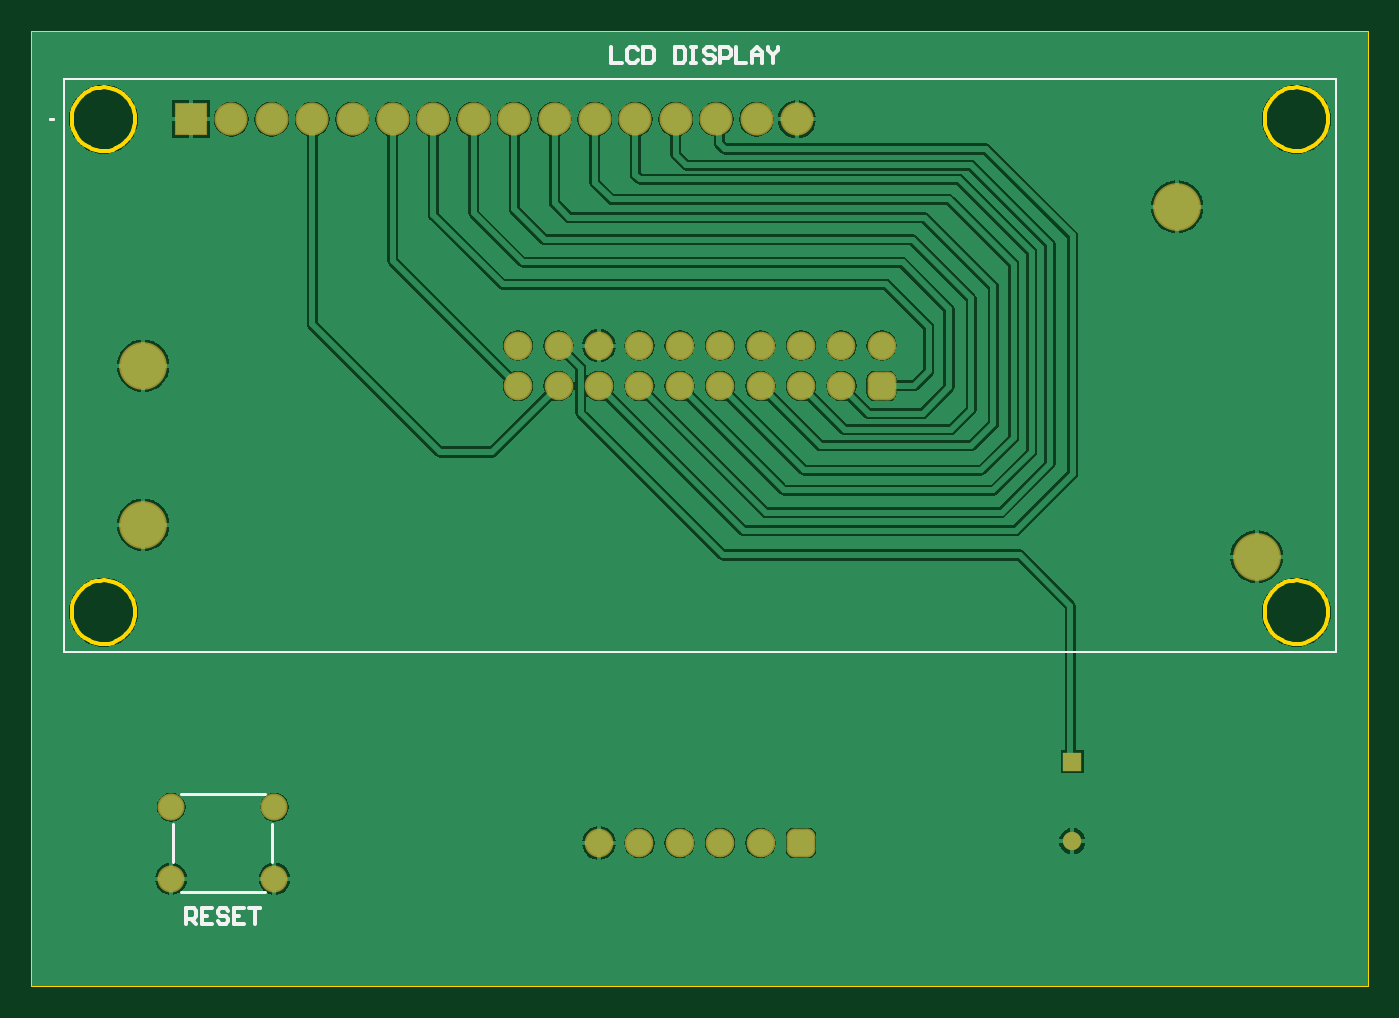
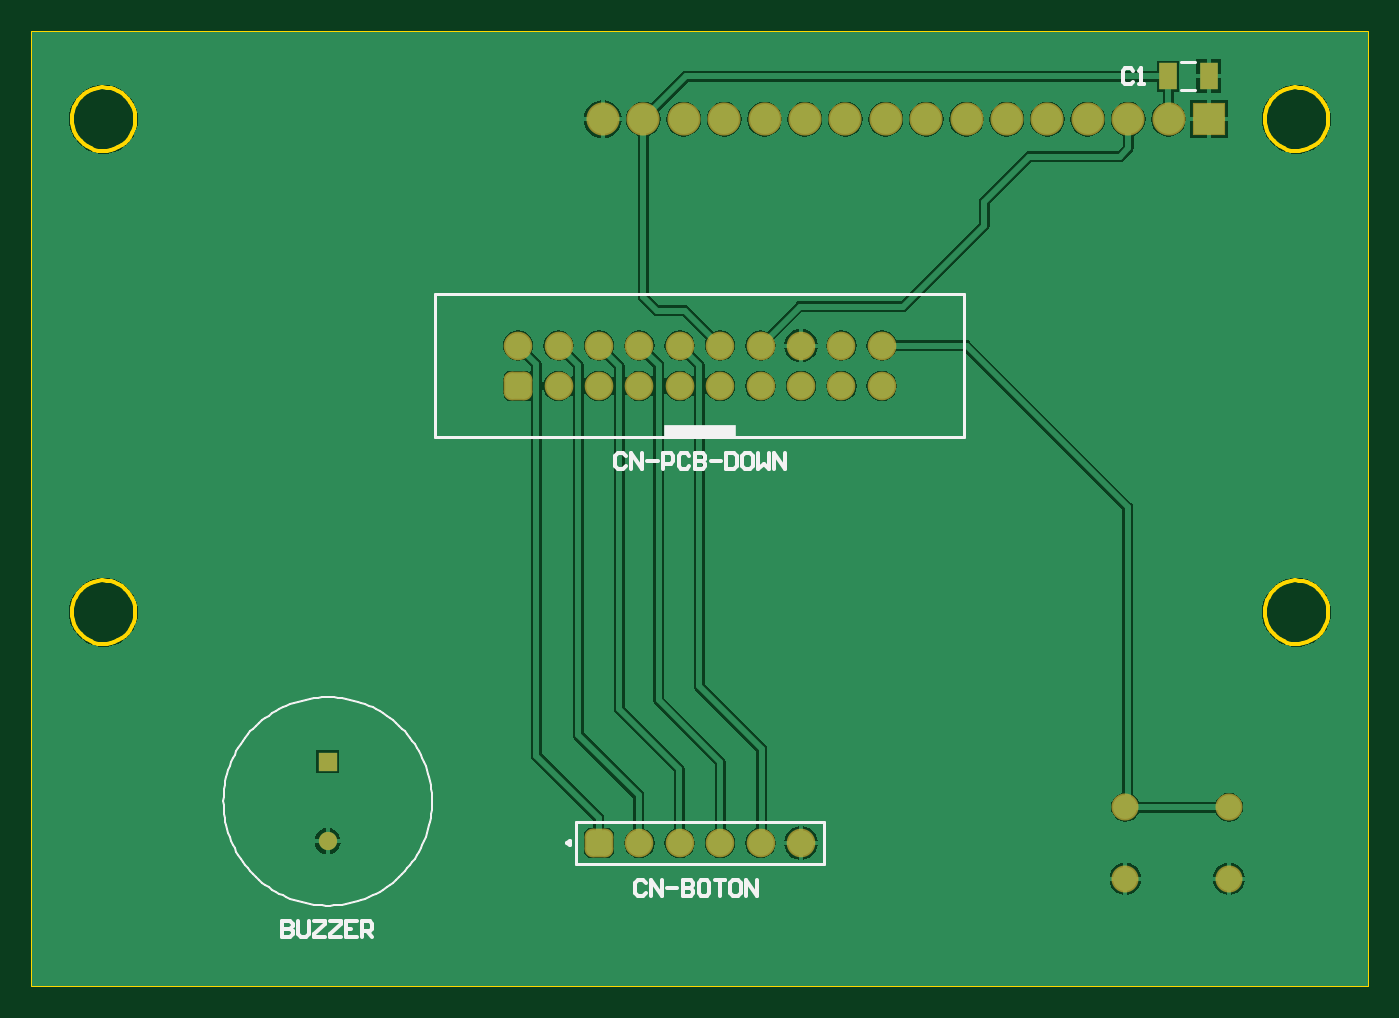
Circuit board: 8 layer files. Board 84.0 x 60.0 mm.
- bottom_copper: PCB Front.GBL (34479 bytes)
- bottom_silk: PCB Front.GBO (6354 bytes)
- bottom_mask: PCB Front.GBS (1830 bytes)
- outline: PCB Front.GKO (271 bytes)
- outline: PCB Front.GM1 (4095 bytes)
- top_copper: PCB Front.GTL (41349 bytes)
- top_silk: PCB Front.GTO (2099 bytes)
- top_mask: PCB Front.GTS (1870 bytes)

=== bottom_copper: PCB Front.GBL (34479 bytes, source omitted) ===
=== bottom_silk: PCB Front.GBO ===
G04*
G04 #@! TF.GenerationSoftware,Altium Limited,Altium Designer,21.3.2 (30)*
G04*
G04 Layer_Color=32896*
%FSLAX25Y25*%
%MOIN*%
G70*
G04*
G04 #@! TF.SameCoordinates,C5F37314-CDAC-41E9-AC7F-4832BFE522EA*
G04*
G04*
G04 #@! TF.FilePolarity,Positive*
G04*
G01*
G75*
%ADD10C,0.00787*%
%ADD12C,0.01000*%
%ADD29C,0.00591*%
%ADD30C,0.00984*%
%ADD31R,0.17717X0.03150*%
D10*
X262323Y179134D02*
Y214567D01*
X131378Y179134D02*
X262323D01*
X131378Y214567D02*
X262323D01*
X131378Y179134D02*
Y214567D01*
X166260Y73445D02*
Y84035D01*
X227441D01*
Y73445D02*
Y84035D01*
X166260Y73445D02*
X227441D01*
X74317Y265059D02*
X77652D01*
X74317Y271949D02*
X77652D01*
D12*
X215217Y174540D02*
X215873Y175196D01*
X217185D01*
X217841Y174540D01*
Y171916D01*
X217185Y171260D01*
X215873D01*
X215217Y171916D01*
X213905Y171260D02*
Y175196D01*
X211281Y171260D01*
Y175196D01*
X209969Y173228D02*
X207346D01*
X206034Y171260D02*
Y175196D01*
X204066D01*
X203410Y174540D01*
Y173228D01*
X204066Y172572D01*
X206034D01*
X199474Y174540D02*
X200130Y175196D01*
X201442D01*
X202098Y174540D01*
Y171916D01*
X201442Y171260D01*
X200130D01*
X199474Y171916D01*
X198162Y175196D02*
Y171260D01*
X196194D01*
X195538Y171916D01*
Y172572D01*
X196194Y173228D01*
X198162D01*
X196194D01*
X195538Y173884D01*
Y174540D01*
X196194Y175196D01*
X198162D01*
X194227Y173228D02*
X191603D01*
X190291Y175196D02*
Y171260D01*
X188323D01*
X187667Y171916D01*
Y174540D01*
X188323Y175196D01*
X190291D01*
X184387D02*
X185699D01*
X186355Y174540D01*
Y171916D01*
X185699Y171260D01*
X184387D01*
X183731Y171916D01*
Y174540D01*
X184387Y175196D01*
X182419D02*
Y171260D01*
X181107Y172572D01*
X179796Y171260D01*
Y175196D01*
X178484Y171260D02*
Y175196D01*
X175860Y171260D01*
Y175196D01*
X210276Y68880D02*
X210932Y69536D01*
X212244D01*
X212900Y68880D01*
Y66256D01*
X212244Y65600D01*
X210932D01*
X210276Y66256D01*
X208964Y65600D02*
Y69536D01*
X206340Y65600D01*
Y69536D01*
X205029Y67568D02*
X202405D01*
X201093Y69536D02*
Y65600D01*
X199125D01*
X198469Y66256D01*
Y66912D01*
X199125Y67568D01*
X201093D01*
X199125D01*
X198469Y68224D01*
Y68880D01*
X199125Y69536D01*
X201093D01*
X195189D02*
X196501D01*
X197157Y68880D01*
Y66256D01*
X196501Y65600D01*
X195189D01*
X194533Y66256D01*
Y68880D01*
X195189Y69536D01*
X193221D02*
X190597D01*
X191909D01*
Y65600D01*
X187318Y69536D02*
X188630D01*
X189286Y68880D01*
Y66256D01*
X188630Y65600D01*
X187318D01*
X186662Y66256D01*
Y68880D01*
X187318Y69536D01*
X185350Y65600D02*
Y69536D01*
X182726Y65600D01*
Y69536D01*
X89576Y269780D02*
X90232Y270436D01*
X91544D01*
X92200Y269780D01*
Y267156D01*
X91544Y266500D01*
X90232D01*
X89576Y267156D01*
X88264Y266500D02*
X86952D01*
X87608D01*
Y270436D01*
X88264Y269780D01*
X300200Y59436D02*
Y55500D01*
X298232D01*
X297576Y56156D01*
Y56812D01*
X298232Y57468D01*
X300200D01*
X298232D01*
X297576Y58124D01*
Y58780D01*
X298232Y59436D01*
X300200D01*
X296264D02*
Y56156D01*
X295608Y55500D01*
X294296D01*
X293640Y56156D01*
Y59436D01*
X292329D02*
X289705D01*
Y58780D01*
X292329Y56156D01*
Y55500D01*
X289705D01*
X288393Y59436D02*
X285769D01*
Y58780D01*
X288393Y56156D01*
Y55500D01*
X285769D01*
X281833Y59436D02*
X284457D01*
Y55500D01*
X281833D01*
X284457Y57468D02*
X283145D01*
X280521Y55500D02*
Y59436D01*
X278553D01*
X277898Y58780D01*
Y57468D01*
X278553Y56812D01*
X280521D01*
X279209D02*
X277898Y55500D01*
D29*
X314787Y89000D02*
X314768Y90000D01*
X314710Y90998D01*
X314613Y91994D01*
X314478Y92985D01*
X314304Y93970D01*
X314092Y94947D01*
X313843Y95916D01*
X313556Y96874D01*
X313232Y97820D01*
X312872Y98753D01*
X312476Y99671D01*
X312045Y100573D01*
X311578Y101458D01*
X311078Y102324D01*
X310545Y103170D01*
X309979Y103995D01*
X309382Y104797D01*
X308754Y105576D01*
X308097Y106329D01*
X307410Y107057D01*
X306696Y107757D01*
X305956Y108429D01*
X305190Y109072D01*
X304399Y109685D01*
X303586Y110266D01*
X302750Y110816D01*
X301894Y111332D01*
X301018Y111816D01*
X300124Y112265D01*
X299214Y112678D01*
X298288Y113057D01*
X297348Y113399D01*
X296396Y113704D01*
X295432Y113972D01*
X294459Y114203D01*
X293478Y114396D01*
X292490Y114550D01*
X291496Y114666D01*
X290499Y114744D01*
X289500Y114783D01*
X288500D01*
X287501Y114744D01*
X286504Y114666D01*
X285510Y114550D01*
X284522Y114396D01*
X283541Y114203D01*
X282568Y113972D01*
X281604Y113704D01*
X280652Y113399D01*
X279712Y113057D01*
X278786Y112678D01*
X277876Y112265D01*
X276982Y111816D01*
X276106Y111332D01*
X275250Y110816D01*
X274414Y110266D01*
X273601Y109685D01*
X272810Y109072D01*
X272044Y108429D01*
X271304Y107757D01*
X270590Y107057D01*
X269903Y106329D01*
X269246Y105576D01*
X268618Y104797D01*
X268021Y103995D01*
X267455Y103170D01*
X266922Y102324D01*
X266422Y101458D01*
X265955Y100573D01*
X265524Y99671D01*
X265128Y98753D01*
X264768Y97820D01*
X264444Y96873D01*
X264157Y95915D01*
X263908Y94947D01*
X263696Y93970D01*
X263522Y92985D01*
X263387Y91994D01*
X263290Y90998D01*
X263232Y90000D01*
X263213Y89000D01*
X263232Y88000D01*
X263290Y87002D01*
X263387Y86006D01*
X263522Y85015D01*
X263696Y84030D01*
X263908Y83053D01*
X264157Y82085D01*
X264444Y81126D01*
X264768Y80180D01*
X265128Y79247D01*
X265524Y78329D01*
X265956Y77426D01*
X266422Y76542D01*
X266922Y75676D01*
X267455Y74830D01*
X268021Y74005D01*
X268618Y73203D01*
X269246Y72424D01*
X269903Y71671D01*
X270590Y70943D01*
X271304Y70243D01*
X272044Y69571D01*
X272811Y68928D01*
X273601Y68315D01*
X274415Y67734D01*
X275250Y67184D01*
X276106Y66667D01*
X276982Y66184D01*
X277876Y65735D01*
X278786Y65321D01*
X279712Y64943D01*
X280652Y64601D01*
X281604Y64296D01*
X282568Y64028D01*
X283541Y63797D01*
X284522Y63604D01*
X285510Y63450D01*
X286504Y63334D01*
X287501Y63256D01*
X288500Y63217D01*
X289500D01*
X290500Y63256D01*
X291497Y63334D01*
X292490Y63450D01*
X293478Y63604D01*
X294460Y63797D01*
X295433Y64028D01*
X296396Y64296D01*
X297348Y64601D01*
X298288Y64943D01*
X299214Y65322D01*
X300125Y65736D01*
X301018Y66184D01*
X301894Y66668D01*
X302750Y67184D01*
X303586Y67734D01*
X304399Y68316D01*
X305190Y68928D01*
X305956Y69571D01*
X306697Y70243D01*
X307411Y70943D01*
X308097Y71671D01*
X308754Y72424D01*
X309382Y73203D01*
X309980Y74005D01*
X310545Y74830D01*
X311079Y75676D01*
X311578Y76542D01*
X312045Y77427D01*
X312476Y78329D01*
X312872Y79247D01*
X313232Y80180D01*
X313556Y81127D01*
X313843Y82085D01*
X314092Y83053D01*
X314304Y84031D01*
X314478Y85016D01*
X314613Y86007D01*
X314710Y87002D01*
X314768Y88000D01*
X314787Y89000D01*
D30*
X229705Y78740D02*
X228966Y79166D01*
Y78314D01*
X229705Y78740D01*
D31*
X196850Y180709D02*
D03*
M02*

=== bottom_mask: PCB Front.GBS ===
G04*
G04 #@! TF.GenerationSoftware,Altium Limited,Altium Designer,21.3.2 (30)*
G04*
G04 Layer_Color=16711935*
%FSLAX25Y25*%
%MOIN*%
G70*
G04*
G04 #@! TF.SameCoordinates,C5F37314-CDAC-41E9-AC7F-4832BFE522EA*
G04*
G04*
G04 #@! TF.FilePolarity,Negative*
G04*
G01*
G75*
%ADD14C,0.04528*%
%ADD15R,0.04528X0.04528*%
%ADD16C,0.06706*%
%ADD17C,0.07099*%
G04:AMPARAMS|DCode=18|XSize=70.99mil|YSize=70.99mil|CornerRadius=19.75mil|HoleSize=0mil|Usage=FLASHONLY|Rotation=180.000|XOffset=0mil|YOffset=0mil|HoleType=Round|Shape=RoundedRectangle|*
%AMROUNDEDRECTD18*
21,1,0.07099,0.03150,0,0,180.0*
21,1,0.03150,0.07099,0,0,180.0*
1,1,0.03950,-0.01575,0.01575*
1,1,0.03950,0.01575,0.01575*
1,1,0.03950,0.01575,-0.01575*
1,1,0.03950,-0.01575,-0.01575*
%
%ADD18ROUNDEDRECTD18*%
%ADD19R,0.08200X0.08200*%
%ADD20C,0.08200*%
%ADD28R,0.04352X0.06528*%
D14*
X289000Y79158D02*
D03*
D15*
Y98843D02*
D03*
D16*
X91535Y69882D02*
D03*
Y87598D02*
D03*
X65945Y69882D02*
D03*
Y87598D02*
D03*
D17*
X181850Y201850D02*
D03*
Y191850D02*
D03*
X191850Y201850D02*
D03*
X201850D02*
D03*
X191850Y191850D02*
D03*
X201850D02*
D03*
X211850Y201850D02*
D03*
Y191850D02*
D03*
X221850Y201850D02*
D03*
Y191850D02*
D03*
X231850Y201850D02*
D03*
Y191850D02*
D03*
X241850Y201850D02*
D03*
X171850Y191850D02*
D03*
X161850D02*
D03*
X151850D02*
D03*
X171850Y201850D02*
D03*
X161850D02*
D03*
X151850D02*
D03*
X171850Y78740D02*
D03*
X181850D02*
D03*
X201850D02*
D03*
X211850D02*
D03*
X191850D02*
D03*
D18*
X241850Y191850D02*
D03*
X221850Y78740D02*
D03*
D19*
X70866Y257874D02*
D03*
D20*
X80866D02*
D03*
X90866D02*
D03*
X100866D02*
D03*
X110866D02*
D03*
X120866D02*
D03*
X130866D02*
D03*
X140866D02*
D03*
X150866D02*
D03*
X160866D02*
D03*
X170866D02*
D03*
X180866D02*
D03*
X190866D02*
D03*
X200866D02*
D03*
X210866D02*
D03*
X220866D02*
D03*
D28*
X81009Y268504D02*
D03*
X70959D02*
D03*
M02*

=== outline: PCB Front.GKO ===
G04*
G04 #@! TF.GenerationSoftware,Altium Limited,Altium Designer,21.3.2 (30)*
G04*
G04 Layer_Color=16711935*
%FSLAX25Y25*%
%MOIN*%
G70*
G04*
G04 #@! TF.SameCoordinates,C5F37314-CDAC-41E9-AC7F-4832BFE522EA*
G04*
G04*
G04 #@! TF.FilePolarity,Positive*
G04*
G01*
G75*
M02*

=== outline: PCB Front.GM1 ===
G04*
G04 #@! TF.GenerationSoftware,Altium Limited,Altium Designer,21.3.2 (30)*
G04*
G04 Layer_Color=16711935*
%FSLAX25Y25*%
%MOIN*%
G70*
G04*
G04 #@! TF.SameCoordinates,C5F37314-CDAC-41E9-AC7F-4832BFE522EA*
G04*
G04*
G04 #@! TF.FilePolarity,Positive*
G04*
G01*
G75*
%ADD11C,0.00500*%
%ADD12C,0.01000*%
D11*
X31496Y43307D02*
X362205D01*
X31496Y279528D02*
X362205D01*
Y43307D02*
Y279528D01*
X31496Y43307D02*
Y279528D01*
D12*
X57087Y135827D02*
X57022Y136834D01*
X56829Y137824D01*
X56511Y138782D01*
X56073Y139691D01*
X55523Y140536D01*
X54869Y141305D01*
X54122Y141983D01*
X53294Y142560D01*
X52400Y143027D01*
X51453Y143375D01*
X50469Y143600D01*
X49465Y143697D01*
X48456Y143664D01*
X47460Y143503D01*
X46493Y143216D01*
X45570Y142808D01*
X44708Y142285D01*
X43919Y141656D01*
X43217Y140931D01*
X42614Y140122D01*
X42118Y139243D01*
X41740Y138308D01*
X41484Y137332D01*
X41355Y136331D01*
Y135322D01*
X41484Y134322D01*
X41740Y133346D01*
X42118Y132410D01*
X42614Y131531D01*
X43217Y130723D01*
X43919Y129998D01*
X44708Y129369D01*
X45570Y128846D01*
X46493Y128437D01*
X47460Y128150D01*
X48456Y127989D01*
X49465Y127957D01*
X50469Y128054D01*
X51453Y128278D01*
X52400Y128627D01*
X53294Y129093D01*
X54122Y129671D01*
X54869Y130349D01*
X55523Y131117D01*
X56073Y131963D01*
X56511Y132872D01*
X56829Y133829D01*
X57022Y134820D01*
X57087Y135827D01*
X352362Y135827D02*
X352298Y136834D01*
X352105Y137824D01*
X351787Y138782D01*
X351349Y139691D01*
X350799Y140536D01*
X350145Y141305D01*
X349398Y141983D01*
X348570Y142560D01*
X347675Y143027D01*
X346729Y143375D01*
X345745Y143600D01*
X344741Y143697D01*
X343732Y143664D01*
X342736Y143503D01*
X341769Y143216D01*
X340846Y142808D01*
X339983Y142285D01*
X339194Y141656D01*
X338492Y140931D01*
X337889Y140122D01*
X337394Y139243D01*
X337015Y138308D01*
X336759Y137332D01*
X336630Y136331D01*
Y135322D01*
X336759Y134322D01*
X337015Y133346D01*
X337394Y132410D01*
X337889Y131531D01*
X338492Y130723D01*
X339194Y129998D01*
X339983Y129369D01*
X340846Y128846D01*
X341769Y128437D01*
X342736Y128150D01*
X343732Y127989D01*
X344741Y127957D01*
X345745Y128054D01*
X346729Y128278D01*
X347675Y128627D01*
X348570Y129093D01*
X349398Y129671D01*
X350145Y130349D01*
X350799Y131117D01*
X351349Y131963D01*
X351787Y132872D01*
X352105Y133829D01*
X352298Y134820D01*
X352362Y135827D01*
Y257874D02*
X352298Y258881D01*
X352105Y259871D01*
X351787Y260829D01*
X351349Y261738D01*
X350799Y262583D01*
X350145Y263352D01*
X349398Y264030D01*
X348570Y264607D01*
X347675Y265074D01*
X346729Y265423D01*
X345745Y265647D01*
X344741Y265744D01*
X343732Y265712D01*
X342736Y265551D01*
X341769Y265264D01*
X340846Y264855D01*
X339983Y264332D01*
X339194Y263703D01*
X338492Y262978D01*
X337889Y262170D01*
X337394Y261290D01*
X337015Y260355D01*
X336759Y259379D01*
X336630Y258379D01*
Y257369D01*
X336759Y256369D01*
X337015Y255393D01*
X337394Y254458D01*
X337889Y253578D01*
X338492Y252770D01*
X339194Y252045D01*
X339983Y251416D01*
X340846Y250893D01*
X341769Y250484D01*
X342736Y250197D01*
X343732Y250036D01*
X344741Y250004D01*
X345745Y250101D01*
X346729Y250325D01*
X347675Y250674D01*
X348570Y251141D01*
X349398Y251718D01*
X350145Y252396D01*
X350799Y253165D01*
X351349Y254010D01*
X351787Y254919D01*
X352105Y255877D01*
X352298Y256867D01*
X352362Y257874D01*
X57087Y257874D02*
X57022Y258881D01*
X56829Y259871D01*
X56511Y260829D01*
X56073Y261738D01*
X55523Y262583D01*
X54869Y263352D01*
X54122Y264030D01*
X53294Y264607D01*
X52400Y265074D01*
X51453Y265423D01*
X50469Y265647D01*
X49465Y265744D01*
X48456Y265712D01*
X47460Y265551D01*
X46493Y265264D01*
X45570Y264855D01*
X44708Y264332D01*
X43919Y263703D01*
X43217Y262978D01*
X42614Y262170D01*
X42118Y261290D01*
X41740Y260355D01*
X41484Y259379D01*
X41355Y258379D01*
Y257369D01*
X41484Y256369D01*
X41740Y255393D01*
X42118Y254458D01*
X42614Y253578D01*
X43217Y252770D01*
X43919Y252045D01*
X44708Y251416D01*
X45570Y250893D01*
X46493Y250484D01*
X47460Y250197D01*
X48456Y250036D01*
X49465Y250004D01*
X50469Y250101D01*
X51453Y250325D01*
X52400Y250674D01*
X53294Y251141D01*
X54122Y251718D01*
X54869Y252396D01*
X55523Y253165D01*
X56073Y254010D01*
X56511Y254919D01*
X56829Y255877D01*
X57022Y256867D01*
X57087Y257874D01*
M02*

=== top_copper: PCB Front.GTL (41349 bytes, source omitted) ===
=== top_silk: PCB Front.GTO ===
G04*
G04 #@! TF.GenerationSoftware,Altium Limited,Altium Designer,21.3.2 (30)*
G04*
G04 Layer_Color=65535*
%FSLAX25Y25*%
%MOIN*%
G70*
G04*
G04 #@! TF.SameCoordinates,C5F37314-CDAC-41E9-AC7F-4832BFE522EA*
G04*
G04*
G04 #@! TF.FilePolarity,Positive*
G04*
G01*
G75*
%ADD10C,0.00787*%
%ADD11C,0.00500*%
%ADD12C,0.01000*%
D10*
X36811Y257874D02*
X36024D01*
X36811D01*
X68307Y66535D02*
X89173D01*
X90945Y74016D02*
Y83465D01*
X66535Y74016D02*
Y83465D01*
X68307Y90945D02*
X89173D01*
D11*
X39370Y267717D02*
X354331D01*
Y125984D02*
Y267717D01*
X39370Y125984D02*
X354331D01*
X39370D02*
Y267717D01*
D12*
X69600Y58700D02*
Y62636D01*
X71568D01*
X72224Y61980D01*
Y60668D01*
X71568Y60012D01*
X69600D01*
X70912D02*
X72224Y58700D01*
X76160Y62636D02*
X73536D01*
Y58700D01*
X76160D01*
X73536Y60668D02*
X74848D01*
X80095Y61980D02*
X79439Y62636D01*
X78127D01*
X77472Y61980D01*
Y61324D01*
X78127Y60668D01*
X79439D01*
X80095Y60012D01*
Y59356D01*
X79439Y58700D01*
X78127D01*
X77472Y59356D01*
X84031Y62636D02*
X81407D01*
Y58700D01*
X84031D01*
X81407Y60668D02*
X82719D01*
X85343Y62636D02*
X87967D01*
X86655D01*
Y58700D01*
X174900Y275736D02*
Y271800D01*
X177524D01*
X181460Y275080D02*
X180804Y275736D01*
X179492D01*
X178836Y275080D01*
Y272456D01*
X179492Y271800D01*
X180804D01*
X181460Y272456D01*
X182772Y275736D02*
Y271800D01*
X184739D01*
X185395Y272456D01*
Y275080D01*
X184739Y275736D01*
X182772D01*
X190643D02*
Y271800D01*
X192611D01*
X193267Y272456D01*
Y275080D01*
X192611Y275736D01*
X190643D01*
X194579D02*
X195891D01*
X195235D01*
Y271800D01*
X194579D01*
X195891D01*
X200482Y275080D02*
X199826Y275736D01*
X198514D01*
X197859Y275080D01*
Y274424D01*
X198514Y273768D01*
X199826D01*
X200482Y273112D01*
Y272456D01*
X199826Y271800D01*
X198514D01*
X197859Y272456D01*
X201794Y271800D02*
Y275736D01*
X203762D01*
X204418Y275080D01*
Y273768D01*
X203762Y273112D01*
X201794D01*
X205730Y275736D02*
Y271800D01*
X208354D01*
X209666D02*
Y274424D01*
X210978Y275736D01*
X212290Y274424D01*
Y271800D01*
Y273768D01*
X209666D01*
X213601Y275736D02*
Y275080D01*
X214913Y273768D01*
X216225Y275080D01*
Y275736D01*
X214913Y273768D02*
Y271800D01*
M02*

=== top_mask: PCB Front.GTS ===
G04*
G04 #@! TF.GenerationSoftware,Altium Limited,Altium Designer,21.3.2 (30)*
G04*
G04 Layer_Color=8388736*
%FSLAX25Y25*%
%MOIN*%
G70*
G04*
G04 #@! TF.SameCoordinates,C5F37314-CDAC-41E9-AC7F-4832BFE522EA*
G04*
G04*
G04 #@! TF.FilePolarity,Negative*
G04*
G01*
G75*
%ADD13C,0.11824*%
%ADD14C,0.04528*%
%ADD15R,0.04528X0.04528*%
%ADD16C,0.06706*%
%ADD17C,0.07099*%
G04:AMPARAMS|DCode=18|XSize=70.99mil|YSize=70.99mil|CornerRadius=19.75mil|HoleSize=0mil|Usage=FLASHONLY|Rotation=180.000|XOffset=0mil|YOffset=0mil|HoleType=Round|Shape=RoundedRectangle|*
%AMROUNDEDRECTD18*
21,1,0.07099,0.03150,0,0,180.0*
21,1,0.03150,0.07099,0,0,180.0*
1,1,0.03950,-0.01575,0.01575*
1,1,0.03950,0.01575,0.01575*
1,1,0.03950,0.01575,-0.01575*
1,1,0.03950,-0.01575,-0.01575*
%
%ADD18ROUNDEDRECTD18*%
%ADD19R,0.08200X0.08200*%
%ADD20C,0.08200*%
D13*
X334646Y149606D02*
D03*
X59055Y157480D02*
D03*
Y196850D02*
D03*
X314961Y236221D02*
D03*
D14*
X289000Y79158D02*
D03*
D15*
Y98843D02*
D03*
D16*
X91535Y69882D02*
D03*
Y87598D02*
D03*
X65945Y69882D02*
D03*
Y87598D02*
D03*
D17*
X181850Y201850D02*
D03*
Y191850D02*
D03*
X191850Y201850D02*
D03*
X201850D02*
D03*
X191850Y191850D02*
D03*
X201850D02*
D03*
X211850Y201850D02*
D03*
Y191850D02*
D03*
X221850Y201850D02*
D03*
Y191850D02*
D03*
X231850Y201850D02*
D03*
Y191850D02*
D03*
X241850Y201850D02*
D03*
X171850Y191850D02*
D03*
X161850D02*
D03*
X151850D02*
D03*
X171850Y201850D02*
D03*
X161850D02*
D03*
X151850D02*
D03*
X171850Y78740D02*
D03*
X181850D02*
D03*
X201850D02*
D03*
X211850D02*
D03*
X191850D02*
D03*
D18*
X241850Y191850D02*
D03*
X221850Y78740D02*
D03*
D19*
X70866Y257874D02*
D03*
D20*
X80866D02*
D03*
X90866D02*
D03*
X100866D02*
D03*
X110866D02*
D03*
X120866D02*
D03*
X130866D02*
D03*
X140866D02*
D03*
X150866D02*
D03*
X160866D02*
D03*
X170866D02*
D03*
X180866D02*
D03*
X190866D02*
D03*
X200866D02*
D03*
X210866D02*
D03*
X220866D02*
D03*
M02*

